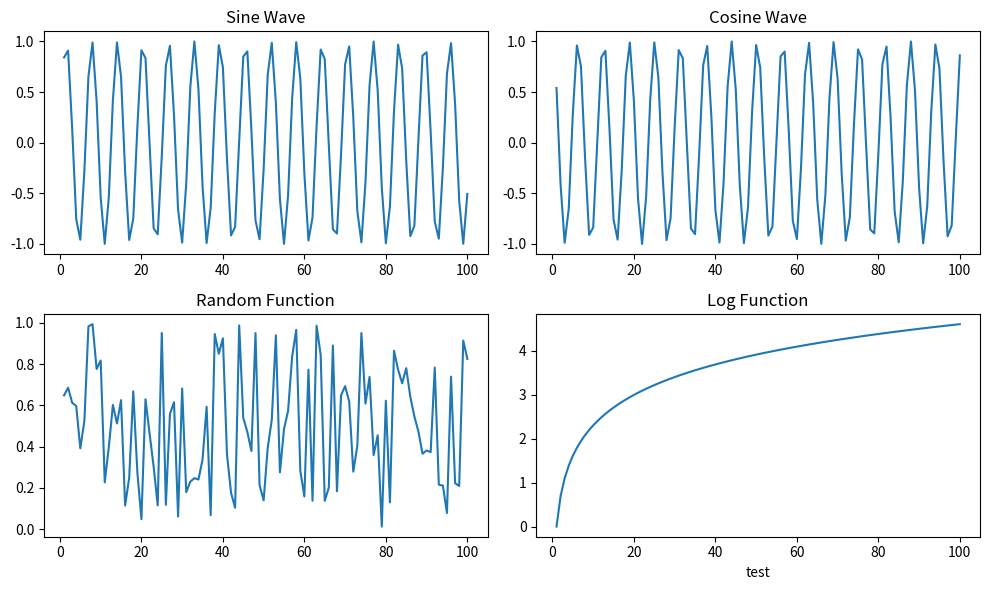

This figure's Python source:
import numpy as np
import matplotlib.pyplot as plt
from matplotlib import style
#scatter plot
# x=np.random.rand(50)*100
# y=np.random.rand(50)*100
# plt.scatter(x,y,c="yellow",marker="o",s=105,alpha=0.5)
# plt.show()

#line plot
# years = [2005 + x for x in range(10)]
# weights = [10, 20, 30, 40, 15, 60, 70, 80, 90, 100]
# plt.plot(years, weights,c="yellow",marker="o",ms=10,ls="dashed",lw=2)
# plt.xlabel("Years")
# plt.ylabel("Weights")
# plt.title("Yearly Weight Progression")
# plt.show()

#bar plot
# x=["c++","c","java","python"]
# y=[10,20,10,40]
# plt.bar(x,y,color="yellow",align="center",width=0.5,edgecolor="red",lw=2)
# plt.show()

#histogram
# ages = np.random.normal(30, 5, 1000)
# # plt.hist(ages, bins=[ages.min(), 18, 21, ages.max()], color="yellow", edgecolor="red", lw=2)
# # plt.show()
# plt.hist(ages, bins=10, color="yellow", edgecolor="red", lw=2,cumulative=True)
# plt.show()

#pie chart
# langs=["c++","c","java","python"]
# votes=[10,20,10,50]
# explode=[0,0,0,0.1]
# plt.pie(votes,labels=langs,explode=explode,autopct="%1.1f%%",shadow=True,pctdistance=5,colors=["yellow","red","green","blue"],startangle=90)
# plt.show()

#boxplot
# height=np.random.normal(172,8,300)
# plt.boxplot(height)
# plt.show()
# first=np.linspace(0,10,25)
# second=np.linspace(100,200,25)
# third=np.linspace(0,3000,25)
# fourth=np.linspace(0,400,25)
# data=np.concatenate((first,second,third,fourth))
# plt.boxplot(data)
# plt.show()

#customization
# years=[2010,2011,2012,2014,2015]
# income=[50,60,50,80,70]
# income_ticks=list(range(50_81_2))
# plt.plot(years,income,)
# plt.title("income of a person(in usd)",fontsize=30,fontname="freeserif")
# plt.xlabel("year")
# plt.ylabel("income(in usd)")
# plt.yticks(income_ticks,[f"{x}k USD" for x in income_ticks])
# plt.show()
# stocka=[100,105,201,111,555]
# stockb=[201,43,54,23,50]
# stockc=[100,234,50,20,10]
# plt.plot(stocka,label="company1")
# plt.plot(stockb,label="company2")
# plt.plot(stockc,label="company3")
# plt.legend(loc="upper left")
# plt.show()
# style.use("dark_background")
# votes=[10,2,4,90,35]
# people=["a","b","c","d","e"]
# plt.pie(votes,labels=None)
# plt.legend(labels=people)
# plt.show()
# x1,y1=np.random.random(100),np.random.random(100)
# x2,y2=np.arange(100),np.random.random(100)
# plt.figure(1)
# plt.scatter(x1,y1)
# plt.figure(2)
# plt.plot(x2,y2)
# plt.show()


x = np.arange(1, 101)  # Start from 1 to avoid log(0) error

fig, axs = plt.subplots(2, 2, figsize=(10, 6))  # Correct subplot function

axs[0, 0].plot(x, np.sin(x))
axs[0, 0].set_title("Sine Wave")

axs[0, 1].plot(x, np.cos(x))
axs[0, 1].set_title("Cosine Wave")

axs[1, 0].plot(x, np.random.random(100))
axs[1, 0].set_title("Random Function")

axs[1, 1].plot(x, np.log(x))
axs[1, 1].set_title("Log Function")
axs[1,1].set_xlabel("test")
plt.tight_layout()  # Adjusts spacing between plots
plt.show()
